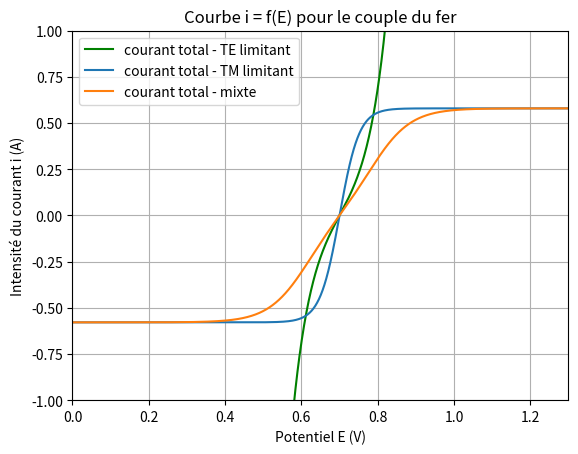

Write Python code to recreate this figure.
import numpy as np
import matplotlib.pyplot as plt

# i0 = 1
i0 = 0.1
alpha = 0.5
n = 1
F = 96500
R = 8.314
T = 298
f = F/(R*T)
Es = 0.7
A = 1e-4
DO=6e-6
DR=6e-6
delta=1e-6
cR=0.01
cO=0.01

mO=DO/delta
mR=DR/delta

E = np.linspace(-3,3,10000)

#courants limites de diffusion
ial = F*A*mR*cR
icl = -F*A*mO*cO

E = np.linspace(-3,3,10000)
#Pour les courants anodique/cathodique/totaux en transfert de charge limitant
ia_charge = i0*np.exp(alpha*n*f*(E-Es))
ic_charge = -i0*np.exp(-(1-alpha)*n*f*(E-Es))
i_charge = ia_charge + ic_charge
#Pour la diffusion limitante
id = (ial*np.exp(n*f*(E-Es)) + icl)/(1+np.exp(n*f*(E-Es)))
#Pour un contrôle mixte
it = (i_charge*id)/(i_charge+id)

plt.grid()
plt.title("Courbe i = f(E) pour le couple du fer")
plt.xlabel("Potentiel E (V)")
plt.ylabel("Intensité du courant i (A)")
plt.xlim(0,1.3)
plt.ylim(-1,1)
#Pour les courants anodique/cathodique/totaux en transfert de charge limitant
#plt.plot(E,ia_charge,label="courant anodique - charge",color="b")
#plt.plot(E,ic_charge,label="courant cathodique - charge",color="r")
plt.plot(E,i_charge,label="courant total - TE limitant",color="g")
#Pour la diffusion limitante
plt.plot(E,id,label="courant total - TM limitant")
#Pour un contrôle mixte
plt.plot(E,it,label="courant total - mixte")
plt.legend()
plt.show()
